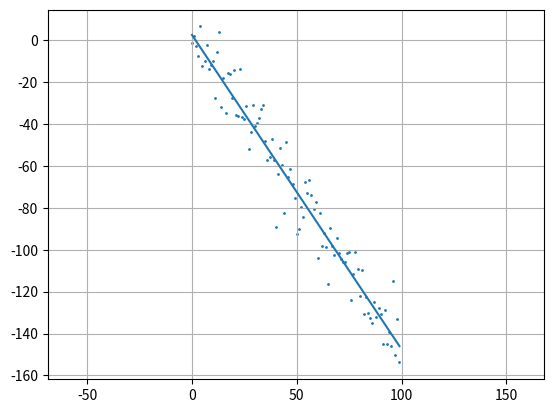

Generate this figure with matplotlib:
import numpy as np
import matplotlib.pyplot as plt

def compute_error(slope,y_int,X):
    v_dist = [] # Vertical Distance
    for coord in X:
        line_y = slope*coord[0]+y_int
        v_dist.append(line_y-coord[1])
    mse = 0
    for y in v_dist:
        mse += (y**2)/2
    return mse

X = np.zeros([100,2],dtype='float')
for b in range(100):
    X[b] = [b,(-1.5)*b+1]
    
rng = np.random.default_rng()
vals = rng.standard_normal(len(X))

for point in range(len(X)):
    X[point,1] += 10*vals[point]

print(X)

slope = np.arange(-20,20,0.05)#0.05 * (s + 1)

y_int = np.arange(-10,10,0.5)#0.5 * i - 10

mse_list = []
slope_list = []
for s in slope:
    for i in y_int:
        mse_list.append(compute_error(round(s,3),round(i,3),X))
        slope_list.append([round(s,3),round(i,3)])

best = np.argmin(mse_list)
print(best,mse_list[best],slope_list[best],sep=" ")

plt.scatter(X[:,0],X[:,1],s=1)
plt.grid(True)
plt.axis("Equal")
plt.plot([np.min(X[:,0]),np.max(X[:,0])],[slope_list[best][0]*np.min(X[:,0])+slope_list[best][1],slope_list[best][0]*np.max(X[:,0])+slope_list[best][1]])
